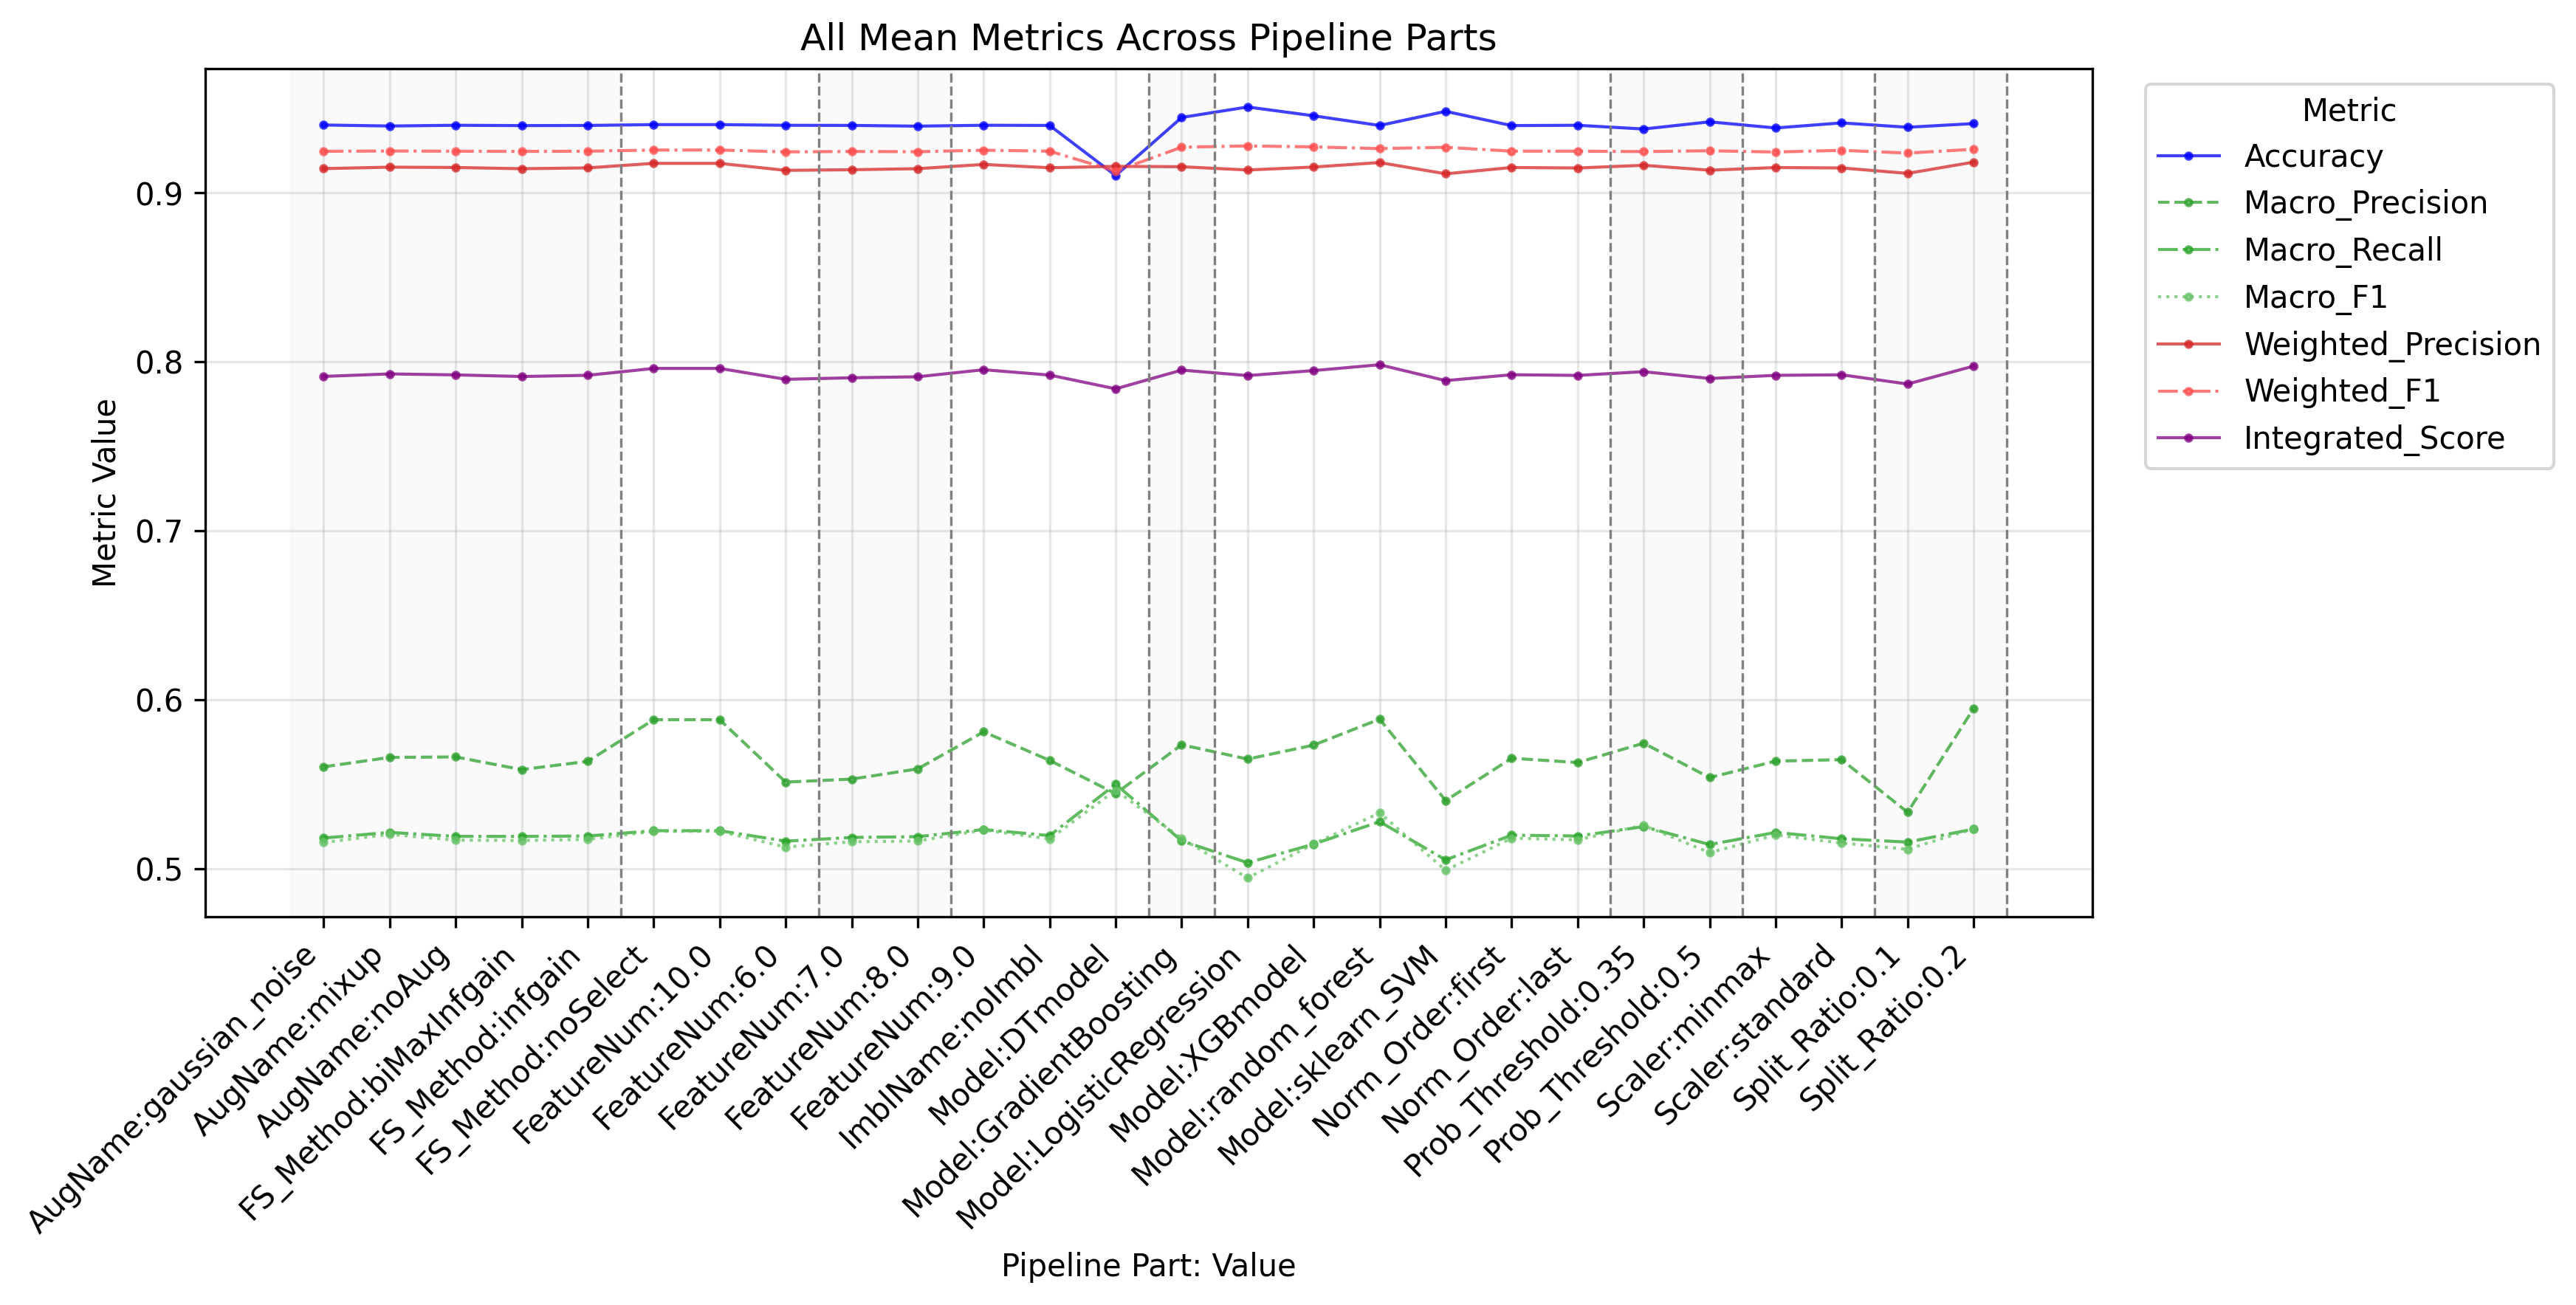

Source data for this figure (header and first rows):
PipelinePart, PartValue, Metric, Value
FeatureNum, 6.0, Accuracy, 0.94
FeatureNum, 7.0, Accuracy, 0.94
FeatureNum, 8.0, Accuracy, 0.9395
FeatureNum, 9.0, Accuracy, 0.9401
FeatureNum, 10.0, Accuracy, 0.9404
FeatureNum, 6.0, Macro_Precision, 0.5512
FeatureNum, 7.0, Macro_Precision, 0.553
FeatureNum, 8.0, Macro_Precision, 0.559
FeatureNum, 9.0, Macro_Precision, 0.5809
FeatureNum, 10.0, Macro_Precision, 0.5881
FeatureNum, 6.0, Macro_Recall, 0.5162
FeatureNum, 7.0, Macro_Recall, 0.5184
FeatureNum, 8.0, Macro_Recall, 0.5189
FeatureNum, 9.0, Macro_Recall, 0.5231
FeatureNum, 10.0, Macro_Recall, 0.5224
FeatureNum, 6.0, Macro_F1, 0.5127
FeatureNum, 7.0, Macro_F1, 0.5159
FeatureNum, 8.0, Macro_F1, 0.5163
FeatureNum, 9.0, Macro_F1, 0.5228
FeatureNum, 10.0, Macro_F1, 0.5221
FeatureNum, 6.0, Weighted_Precision, 0.9134
FeatureNum, 7.0, Weighted_Precision, 0.9137
FeatureNum, 8.0, Weighted_Precision, 0.9144
FeatureNum, 9.0, Weighted_Precision, 0.9169
FeatureNum, 10.0, Weighted_Precision, 0.9175
FeatureNum, 6.0, Weighted_Recall, 0.94
FeatureNum, 7.0, Weighted_Recall, 0.94
FeatureNum, 8.0, Weighted_Recall, 0.9395
FeatureNum, 9.0, Weighted_Recall, 0.9401
FeatureNum, 10.0, Weighted_Recall, 0.9404
FeatureNum, 6.0, Weighted_F1, 0.9243
FeatureNum, 7.0, Weighted_F1, 0.9246
FeatureNum, 8.0, Weighted_F1, 0.9244
FeatureNum, 9.0, Weighted_F1, 0.9253
FeatureNum, 10.0, Weighted_F1, 0.9254
FeatureNum, 6.0, Micro_Precision, 0.94
FeatureNum, 7.0, Micro_Precision, 0.94
FeatureNum, 8.0, Micro_Precision, 0.9395
FeatureNum, 9.0, Micro_Precision, 0.9401
FeatureNum, 10.0, Micro_Precision, 0.9404
FeatureNum, 6.0, Micro_Recall, 0.94
FeatureNum, 7.0, Micro_Recall, 0.94
FeatureNum, 8.0, Micro_Recall, 0.9395
FeatureNum, 9.0, Micro_Recall, 0.9401
FeatureNum, 10.0, Micro_Recall, 0.9404
FeatureNum, 6.0, Micro_F1, 0.94
FeatureNum, 7.0, Micro_F1, 0.94
FeatureNum, 8.0, Micro_F1, 0.9395
FeatureNum, 9.0, Micro_F1, 0.9401
FeatureNum, 10.0, Micro_F1, 0.9404
FeatureNum, 6.0, Integrated_Score, 0.7896
FeatureNum, 7.0, Integrated_Score, 0.7906
FeatureNum, 8.0, Integrated_Score, 0.7911
FeatureNum, 9.0, Integrated_Score, 0.7953
FeatureNum, 10.0, Integrated_Score, 0.7961
FS_Method, biMaxInfgain, Accuracy, 0.9399
FS_Method, infgain, Accuracy, 0.9399
FS_Method, noSelect, Accuracy, 0.9404
FS_Method, biMaxInfgain, Macro_Precision, 0.5586
FS_Method, infgain, Macro_Precision, 0.5635
... 226 more rows
